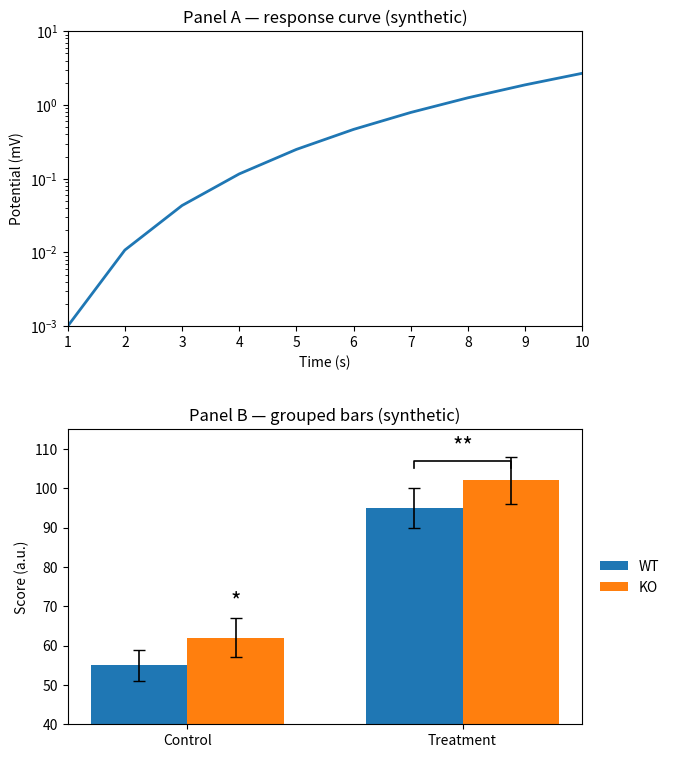

Python code for this plot:
#!/usr/bin/env python3
"""make_synthetic_case.py — SYNTHETIC demo case for bundle E (misread doctor).

Builds a fully synthetic demo into --out (default: tempfile.mkdtemp, printed):
  * figure.png        two stacked panels combining traps:
                        top    = line plot with LOG-y axis (values 1e-3..1e1),
                                 y unit "mV"  -> LOG_AXIS_AS_LINEAR + UNIT_PREFIX
                        bottom = grouped bar chart with y starting at 40
                                 (TRUNCATED_ORIGIN), error bars, and significance
                                 stars + bracket above two bars (NONDATA_STAR /
                                 NONDATA_BRACKET)
  * figure_card.json  PRE-FILLED as the agent would write it; the top y axis is
                      DELIBERATELY declared "linear" so the detector fires.
                      Tick pixel positions are measured from the actual rendered
                      figure via matplotlib transforms (ax.transData + canvas),
                      so the card is accurate.
  * case.json         case_id "synthetic-demo-E", small output_contract
  * task.md           two questions
  * measurements.csv  tiny table whose unit column is "V" (triggers mV-vs-V)

Everything here is synthetic / 合成示例 — no real data.
Stdlib + numpy + matplotlib only.
"""
import argparse
import csv
import json
import os
import sys
import tempfile

import matplotlib
matplotlib.use("Agg")
import matplotlib.pyplot as plt  # noqa: E402
import numpy as np  # noqa: E402

DPI = 100
FIGSIZE = (7.0, 9.0)


def build_figure(out_dir):
    rng = np.random.default_rng(7)

    fig, (ax1, ax2) = plt.subplots(2, 1, figsize=FIGSIZE, dpi=DPI)
    fig.subplots_adjust(hspace=0.35, right=0.86)

    # ---- top panel: log-y line plot, unit mV -------------------------------
    x = np.linspace(1.0, 10.0, 10)
    y = 1e-3 * x ** 3.43                      # 1e-3 .. ~1e1, curved on semilogy
    ax1.plot(x, y, color="#1f77b4", lw=2.0)
    ax1.set_yscale("log")
    ax1.set_ylim(1e-3, 1e1)
    ax1.set_xlim(1, 10)
    ax1.set_ylabel("Potential (mV)")
    ax1.set_xlabel("Time (s)")
    ax1.set_title("Panel A — response curve (synthetic)")

    # ---- bottom panel: truncated grouped bars + stars + bracket ------------
    groups = ["Control", "Treatment"]
    series = ["WT", "KO"]
    vals = {"WT": [55.0, 95.0], "KO": [62.0, 102.0]}
    errs = {"WT": [4.0, 5.0], "KO": [5.0, 6.0]}
    colors = {"WT": "#1f77b4", "KO": "#ff7f0e"}
    width = 0.35
    xpos = np.arange(len(groups))
    for i, s in enumerate(series):
        ax2.bar(xpos + (i - 0.5) * width, vals[s], width=width,
                yerr=errs[s], capsize=4, color=colors[s],
                ecolor="black", error_kw={"lw": 1.2}, label=s)
    ax2.set_xticks(xpos)
    ax2.set_xticklabels(groups)
    ax2.set_ylim(40, 115)                      # <- truncated origin trap
    ax2.set_ylabel("Score (a.u.)")
    ax2.set_title("Panel B — grouped bars (synthetic)")
    ax2.legend(loc="center left", bbox_to_anchor=(1.01, 0.5), frameon=False)

    # significance bracket between the two Treatment bars, with '**'
    x_wt_t = xpos[1] - width / 2
    x_ko_t = xpos[1] + width / 2
    yb, cap = 107.0, 1.8
    ax2.plot([x_wt_t, x_wt_t, x_ko_t, x_ko_t], [yb - cap, yb, yb, yb - cap],
             color="black", lw=1.2)
    ax2.text((x_wt_t + x_ko_t) / 2, yb + 0.6, "**", ha="center", va="bottom",
             fontsize=16, color="black")
    # lone star above the Control KO bar
    x_ko_c = xpos[0] + width / 2
    ax2.text(x_ko_c, 62.0 + 5.0 + 1.2, "*", ha="center", va="bottom",
             fontsize=16, color="black")

    fig_path = os.path.join(out_dir, "figure.png")
    fig.savefig(fig_path, dpi=DPI)             # no bbox_inches='tight'!
    fig.canvas.draw()
    return fig, ax1, ax2, x, y, vals, errs, colors, fig_path


def px(fig, xy):
    """matplotlib display coords -> image coords (origin top-left, y down)."""
    h = fig.get_size_inches()[1] * fig.dpi
    return [float(xy[0]), float(h - xy[1])]


def build_card(fig, ax1, ax2, vals, colors, fig_path):
    card = {"figure_file": os.path.basename(fig_path),
            "chart_type": "multi-panel: line+bar",
            "note": "SYNTHETIC demo card; top_y declared_type is deliberately "
                    "wrong ('linear') so LOG_AXIS_AS_LINEAR fires.",
            "axes": [], "legend": [], "plot_area_bbox": {},
            "element_inventory": [], "table_units": ["V"]}

    def y_ticks(ax, panel, **kw):
        lo, hi = ax.get_ylim()
        ticks = []
        for v in ax.get_yticks():
            if lo <= v <= hi:
                ticks.append({"value": float(v),
                              "pixel": px(fig, ax.transData.transform(
                                  (ax.get_xlim()[0], v)))[1],
                              "label_verbatim": "%g" % v})
        return {"panel": panel, "orientation": "y", "range": [float(lo),
                float(hi)], "ticks": ticks, **kw}

    def x_ticks(ax, panel, **kw):
        lo, hi = ax.get_xlim()
        ticks = []
        for v in ax.get_xticks():
            if lo <= v <= hi:
                ticks.append({"value": float(v),
                              "pixel": px(fig, ax.transData.transform(
                                  (v, ax.get_ylim()[0])))[0],
                              "label_verbatim": "%g" % v})
        return {"panel": panel, "orientation": "x", "range": [float(lo),
                float(hi)], "ticks": ticks, **kw}

    card["axes"].append(y_ticks(
        ax1, "top", id="top_y", side="left", chart_type="line",
        label_verbatim="Potential (mV)", unit_verbatim="mV",
        declared_type="linear"))                 # <-- deliberate trap
    card["axes"].append(x_ticks(
        ax1, "top", id="top_x", side="bottom", chart_type="line",
        label_verbatim="Time (s)", unit_verbatim="s", declared_type="linear"))
    card["axes"].append(y_ticks(
        ax2, "bottom", id="bottom_y", side="left", chart_type="bar",
        label_verbatim="Score (a.u.)", unit_verbatim="a.u.",
        declared_type="linear"))
    card["axes"].append(x_ticks(
        ax2, "bottom", id="bottom_x", side="bottom", chart_type="bar",
        label_verbatim="", unit_verbatim=None, declared_type="categorical"))

    for name, ax, panel in (("top", ax1, "top"), ("bottom", ax2, "bottom")):
        bb = ax.get_window_extent()
        card["plot_area_bbox"][panel] = [
            float(bb.x0), float(fig.get_size_inches()[1] * fig.dpi - bb.y1),
            float(bb.x1), float(fig.get_size_inches()[1] * fig.dpi - bb.y0)]

    for s, rgba in colors.items():
        card["legend"].append({"name": s, "color": rgba, "marker": "square",
                               "panel": "bottom"})

    h = fig.get_size_inches()[1] * fig.dpi
    axb = card["plot_area_bbox"]["bottom"]
    for patch in ax2.patches:
        bb = patch.get_window_extent()  # unclipped: bar patches start at data y=0
        if bb.height <= 0:
            continue
        # clip to the visible axes bbox (what the agent can actually see)
        x0 = min(max(float(bb.x0), axb[0]), axb[2])
        x1 = min(max(float(bb.x1), axb[0]), axb[2])
        y0 = min(max(float(h - bb.y1), axb[1]), axb[3])
        y1 = min(max(float(h - bb.y0), axb[1]), axb[3])
        if x1 <= x0 or y1 <= y0:
            continue
        card["element_inventory"].append({
            "type": "bar", "panel": "bottom", "bbox": [x0, y0, x1, y1],
            "note": "bbox clipped to visible plot area"})
    return card


def main():
    ap = argparse.ArgumentParser(description=__doc__)
    ap.add_argument("--out", default=None,
                    help="output dir (default: a fresh tempfile.mkdtemp)")
    args = ap.parse_args()
    out_dir = args.out or tempfile.mkdtemp(prefix="f35e-e-demo-")
    os.makedirs(out_dir, exist_ok=True)

    fig, ax1, ax2, x, y, vals, errs, colors, fig_path = build_figure(out_dir)
    card = build_card(fig, ax1, ax2, vals, colors, fig_path)
    with open(os.path.join(out_dir, "figure_card.json"), "w",
              encoding="utf-8") as fh:
        json.dump(card, fh, indent=2, ensure_ascii=False)

    case = {
        "case_id": "synthetic-demo-E",
        "note": "SYNTHETIC demo case for bundle E; all content is generated.",
        "output_contract": {
            "top_panel_value_at_x5_in_V": None,
            "bar_value_ratio_max_over_min": None,
        },
        "materials": ["figure.png", "measurements.csv", "task.md"],
    }
    with open(os.path.join(out_dir, "case.json"), "w", encoding="utf-8") as fh:
        json.dump(case, fh, indent=2, ensure_ascii=False)

    with open(os.path.join(out_dir, "task.md"), "w", encoding="utf-8") as fh:
        fh.write(
            "# Synthetic demo task (bundle E)\n\n"
            "All content is synthetic.\n\n"
            "1. From Panel A, read the curve's value at x = 5 and report it in "
            "**V** (the figure axis is labelled in mV; the companion table uses "
            "V).\n"
            "2. From Panel B, report the ratio of the tallest bar to the shortest "
            "bar **as values** — not as bar heights (note where the y-axis "
            "starts).\n")

    with open(os.path.join(out_dir, "measurements.csv"), "w", newline="",
              encoding="utf-8") as fh:
        w = csv.writer(fh)
        w.writerow(["time_s", "potential_V"])
        for xi, yi in zip(x, y):
            w.writerow(["%.3f" % xi, "%.6f" % (yi * 1e-3)])  # mV -> V ground truth

    print(out_dir)
    return 0


if __name__ == "__main__":
    sys.exit(main())
